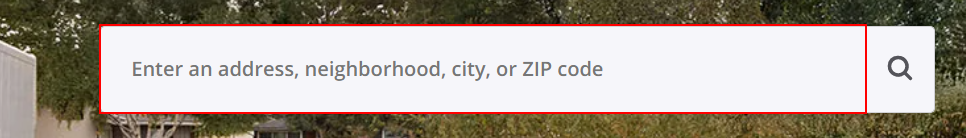
Task: scrapes data from Zillow and saves them to an Excel sheet.
Workflow: Main

Step 1: type "[location+ "[k(enter)]"]" into the text box
